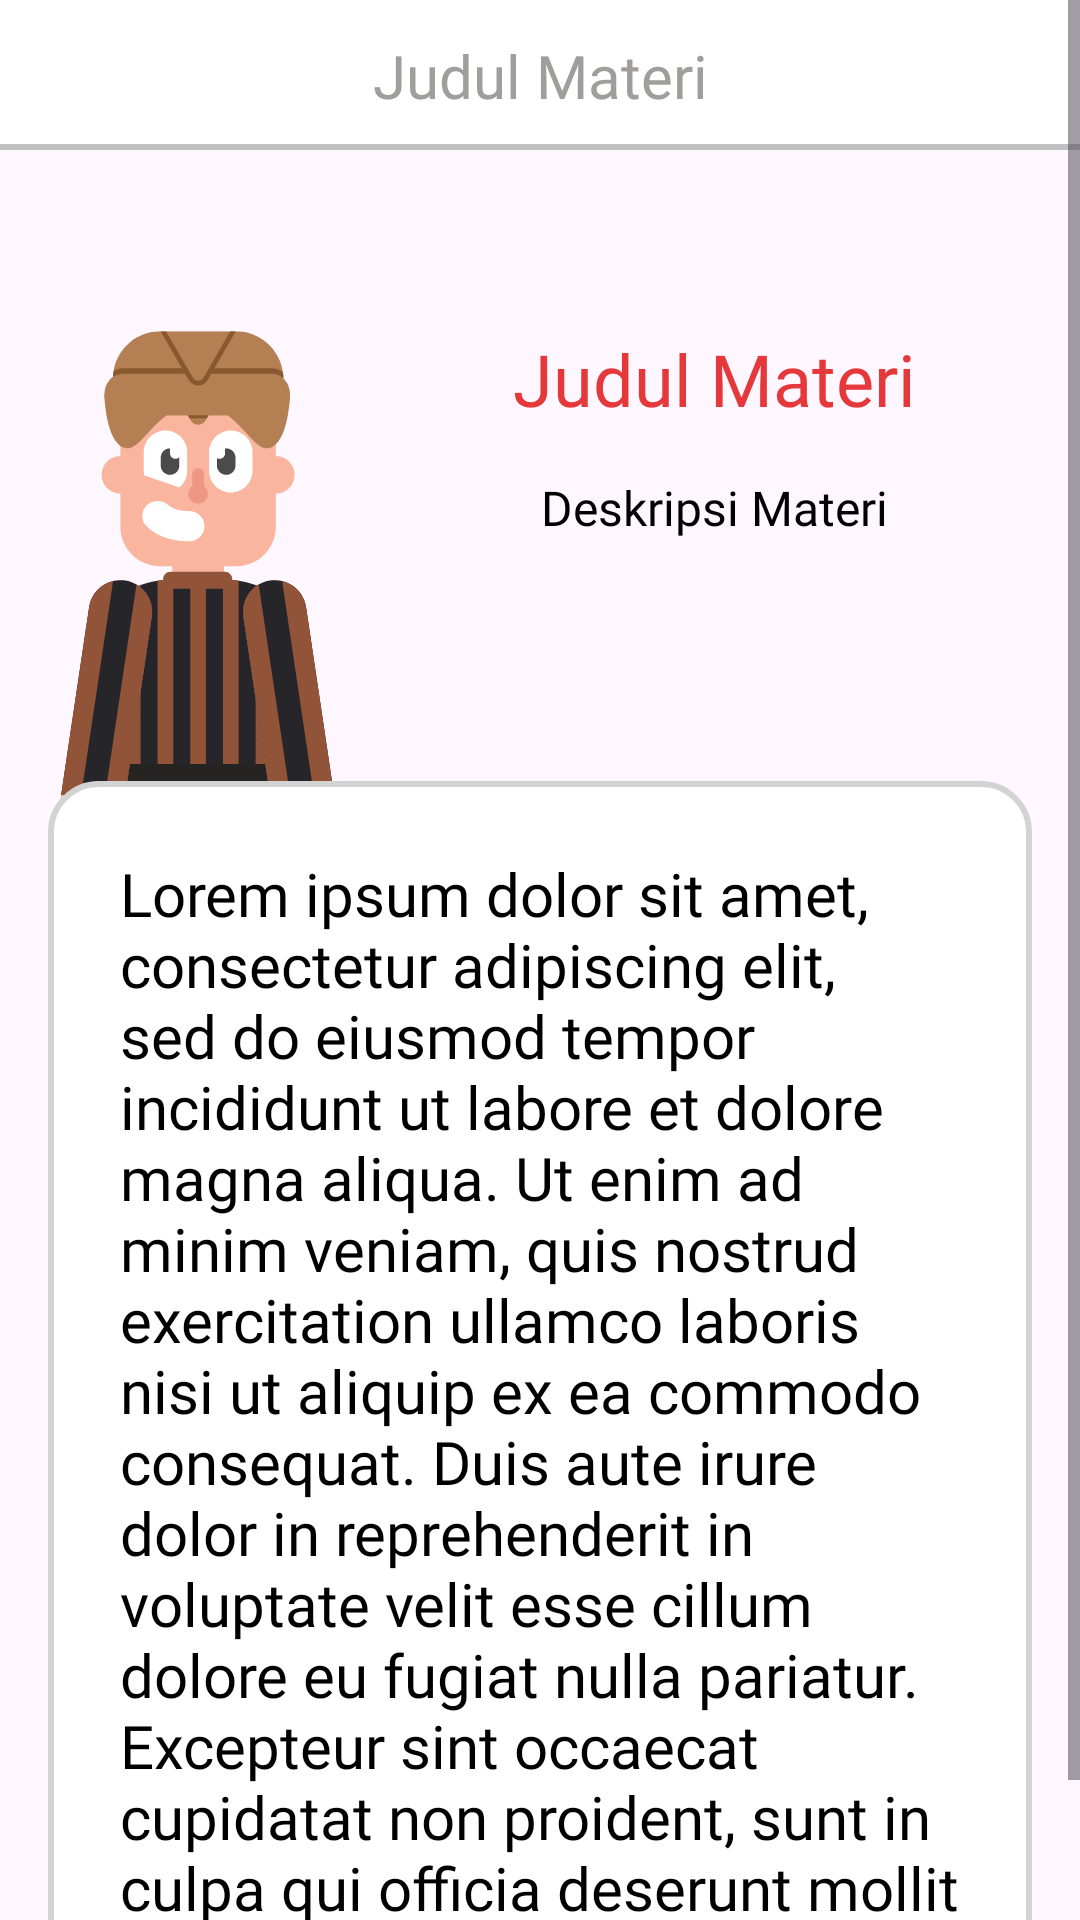

Produce the Android XML layout that renders to this screen, including the resource entries it uses.
<!-- AndroidManifest.xml: application theme Theme.Massive -->
<!-- res/layout/activity_detail_guide.xml -->
<?xml version="1.0" encoding="utf-8"?>
<ScrollView xmlns:android="http://schemas.android.com/apk/res/android"
    xmlns:app="http://schemas.android.com/apk/res-auto"
    xmlns:tools="http://schemas.android.com/tools"
    android:layout_width="match_parent"
    android:layout_height="match_parent"
    tools:context=".view.activities.DetailGuideActivity">

    <androidx.constraintlayout.widget.ConstraintLayout
        android:layout_width="match_parent"
        android:layout_height="match_parent">

        <com.google.android.material.appbar.AppBarLayout
            android:id="@+id/appBarLayout"
            android:layout_width="match_parent"
            android:layout_height="50dp"
            app:layout_constraintEnd_toEndOf="parent"
            app:layout_constraintStart_toStartOf="parent"
            app:layout_constraintTop_toTopOf="parent">

            <androidx.constraintlayout.widget.ConstraintLayout
                android:layout_width="match_parent"
                android:layout_height="match_parent">

                <androidx.appcompat.widget.Toolbar
                    android:id="@+id/toolbar"
                    android:layout_width="match_parent"
                    android:layout_height="match_parent"
                    android:background="@drawable/line_bottom"
                    android:minHeight="?attr/actionBarSize"
                    android:theme="?attr/actionBarTheme"
                    app:layout_constraintBottom_toBottomOf="parent"
                    app:layout_constraintEnd_toEndOf="parent"
                    app:layout_constraintStart_toStartOf="parent"
                    app:layout_constraintTop_toTopOf="parent" />

                <ImageView
                    android:id="@+id/iv_back_guide"
                    android:layout_width="wrap_content"
                    android:layout_height="wrap_content"
                    android:layout_marginStart="16dp"
                    android:src="@drawable/icon_back"
                    app:layout_constraintBottom_toBottomOf="@+id/tv_toolbar_guide"
                    app:layout_constraintStart_toStartOf="parent"
                    app:layout_constraintTop_toTopOf="@+id/tv_toolbar_guide" />

                <TextView
                    android:id="@+id/tv_toolbar_guide"
                    style="@style/tv.interMedium.20"
                    android:layout_width="wrap_content"
                    android:layout_height="wrap_content"
                    android:text="Judul Materi"
                    android:textColor="@color/grey1"
                    app:layout_constraintBottom_toBottomOf="@+id/toolbar"
                    app:layout_constraintEnd_toEndOf="parent"
                    app:layout_constraintStart_toStartOf="parent"
                    app:layout_constraintTop_toTopOf="parent" />

            </androidx.constraintlayout.widget.ConstraintLayout>

        </com.google.android.material.appbar.AppBarLayout>

        <TextView
            android:id="@+id/tv_detail_judul_guide"
            style="@style/tv.interBlack.24"
            android:layout_width="260dp"
            android:layout_height="wrap_content"
            android:gravity="center"
            android:text="Judul Materi"
            app:layout_constraintEnd_toEndOf="parent"
            app:layout_constraintStart_toEndOf="@+id/iv_figure_detail_guide"
            app:layout_constraintTop_toTopOf="@+id/iv_figure_detail_guide" />

        <TextView
            android:id="@+id/tv_detail_deskripsi_guide"
            style="@style/tv.interBold.16"
            android:layout_width="260dp"
            android:layout_height="wrap_content"
            android:layout_marginTop="16dp"
            android:gravity="center"
            android:text="Deskripsi Materi"
            app:layout_constraintEnd_toEndOf="@+id/tv_detail_judul_guide"
            app:layout_constraintStart_toStartOf="@+id/tv_detail_judul_guide"
            app:layout_constraintTop_toBottomOf="@+id/tv_detail_judul_guide" />

        <ImageView
            android:id="@+id/iv_figure_detail_guide"
            android:layout_width="100dp"
            android:layout_height="250dp"
            android:layout_marginTop="60dp"
            android:src="@drawable/figure_jawa"
            app:layout_constraintStart_toStartOf="@+id/constraintLayout2"
            app:layout_constraintTop_toBottomOf="@+id/appBarLayout" />

        <androidx.constraintlayout.widget.ConstraintLayout
            android:id="@+id/constraintLayout2"
            android:layout_width="match_parent"
            android:layout_height="wrap_content"
            android:layout_marginStart="16dp"
            android:layout_marginTop="-100dp"
            android:layout_marginEnd="16dp"
            android:background="@drawable/outlined_grey"
            app:layout_constraintEnd_toEndOf="parent"
            app:layout_constraintStart_toStartOf="parent"
            app:layout_constraintTop_toBottomOf="@+id/iv_figure_detail_guide">

            <TextView
                android:id="@+id/tv_detail_isi_guide"
                style="@style/tv.interSemiBold.20"
                android:layout_width="match_parent"
                android:layout_height="wrap_content"
                android:layout_marginStart="16dp"
                android:layout_marginTop="16dp"
                android:layout_marginEnd="16dp"
                android:layout_marginBottom="16dp"
                android:padding="8dp"
                android:text="@string/lorem"
                app:layout_constraintBottom_toBottomOf="parent"
                app:layout_constraintEnd_toEndOf="parent"
                app:layout_constraintStart_toStartOf="parent"
                app:layout_constraintTop_toTopOf="parent" />
        </androidx.constraintlayout.widget.ConstraintLayout>

    </androidx.constraintlayout.widget.ConstraintLayout>
</ScrollView>
<!-- resources referenced by this layout -->
<resources>
  <color name="grey1">#A19D9D</color>
  <!-- drawable figure_jawa: vector/xml drawable (drawable, 12457 chars, omitted) -->
  <!-- drawable line_bottom (drawable) -->
  <?xml version="1.0" encoding="utf-8"?>
  <layer-list xmlns:android="http://schemas.android.com/apk/res/android">
      <item>
          <shape android:shape="rectangle">
              <solid android:color="#C1C1C1"/>
          </shape>
      </item>
      <item android:bottom="2dip">
          <shape android:shape="rectangle">
              <solid android:color="@color/white"/>
          </shape>
      </item>
  </layer-list>
  <!-- drawable outlined_grey (drawable) -->
  <?xml version="1.0" encoding="utf-8"?>
  <shape xmlns:android="http://schemas.android.com/apk/res/android"
      android:shape="rectangle">
  
      <solid android:color="@color/white"/>
  
      <corners android:radius="16dp"/>
  
      <stroke
          android:color="@color/grey"
          android:width="2dip"/>
  
  </shape>
  <string name="lorem">Lorem ipsum dolor sit amet, consectetur adipiscing elit, sed do eiusmod tempor incididunt ut labore et dolore magna aliqua. Ut enim ad minim veniam, quis nostrud exercitation ullamco laboris nisi ut aliquip ex ea commodo consequat. Duis aute irure dolor in reprehenderit in voluptate velit esse cillum dolore eu fugiat nulla pariatur. Excepteur sint occaecat cupidatat non proident, sunt in culpa qui officia deserunt mollit anim id est laborum.</string>
  <style name="tv.interBlack.24">
          <item name="android:textSize">24sp</item>
          <item name="android:textColor">@color/primary</item>
      </style>
  
      // size semiBold
  <style name="tv.interBold.16">
          <item name="android:textSize">16sp</item>
      </style>
  <style name="tv.interMedium.20">
          <item name="android:textSize">20sp</item>
      </style>
  <style name="tv.interSemiBold.20">
          <item name="android:textSize">20sp</item>
      </style>
  <style name="Theme.Massive" parent="Base.Theme.Massive" />
  <color name="white">#FFFFFFFF</color>
  <color name="grey">#D3D3D3</color>
  <color name="primary">#E5383B</color>
  <style name="Base.Theme.Massive" parent="Theme.Material3.Light.NoActionBar">
          
          
          <item name="colorPrimary">@color/primary</item>
          <item name="colorPrimaryDark">@color/primaryDark</item>
          <item name="colorAccent">@color/primaryLight</item>
      </style>
  <color name="primaryDark">#A4161A</color>
  <color name="primaryLight">#FCB4B4</color>
</resources>
